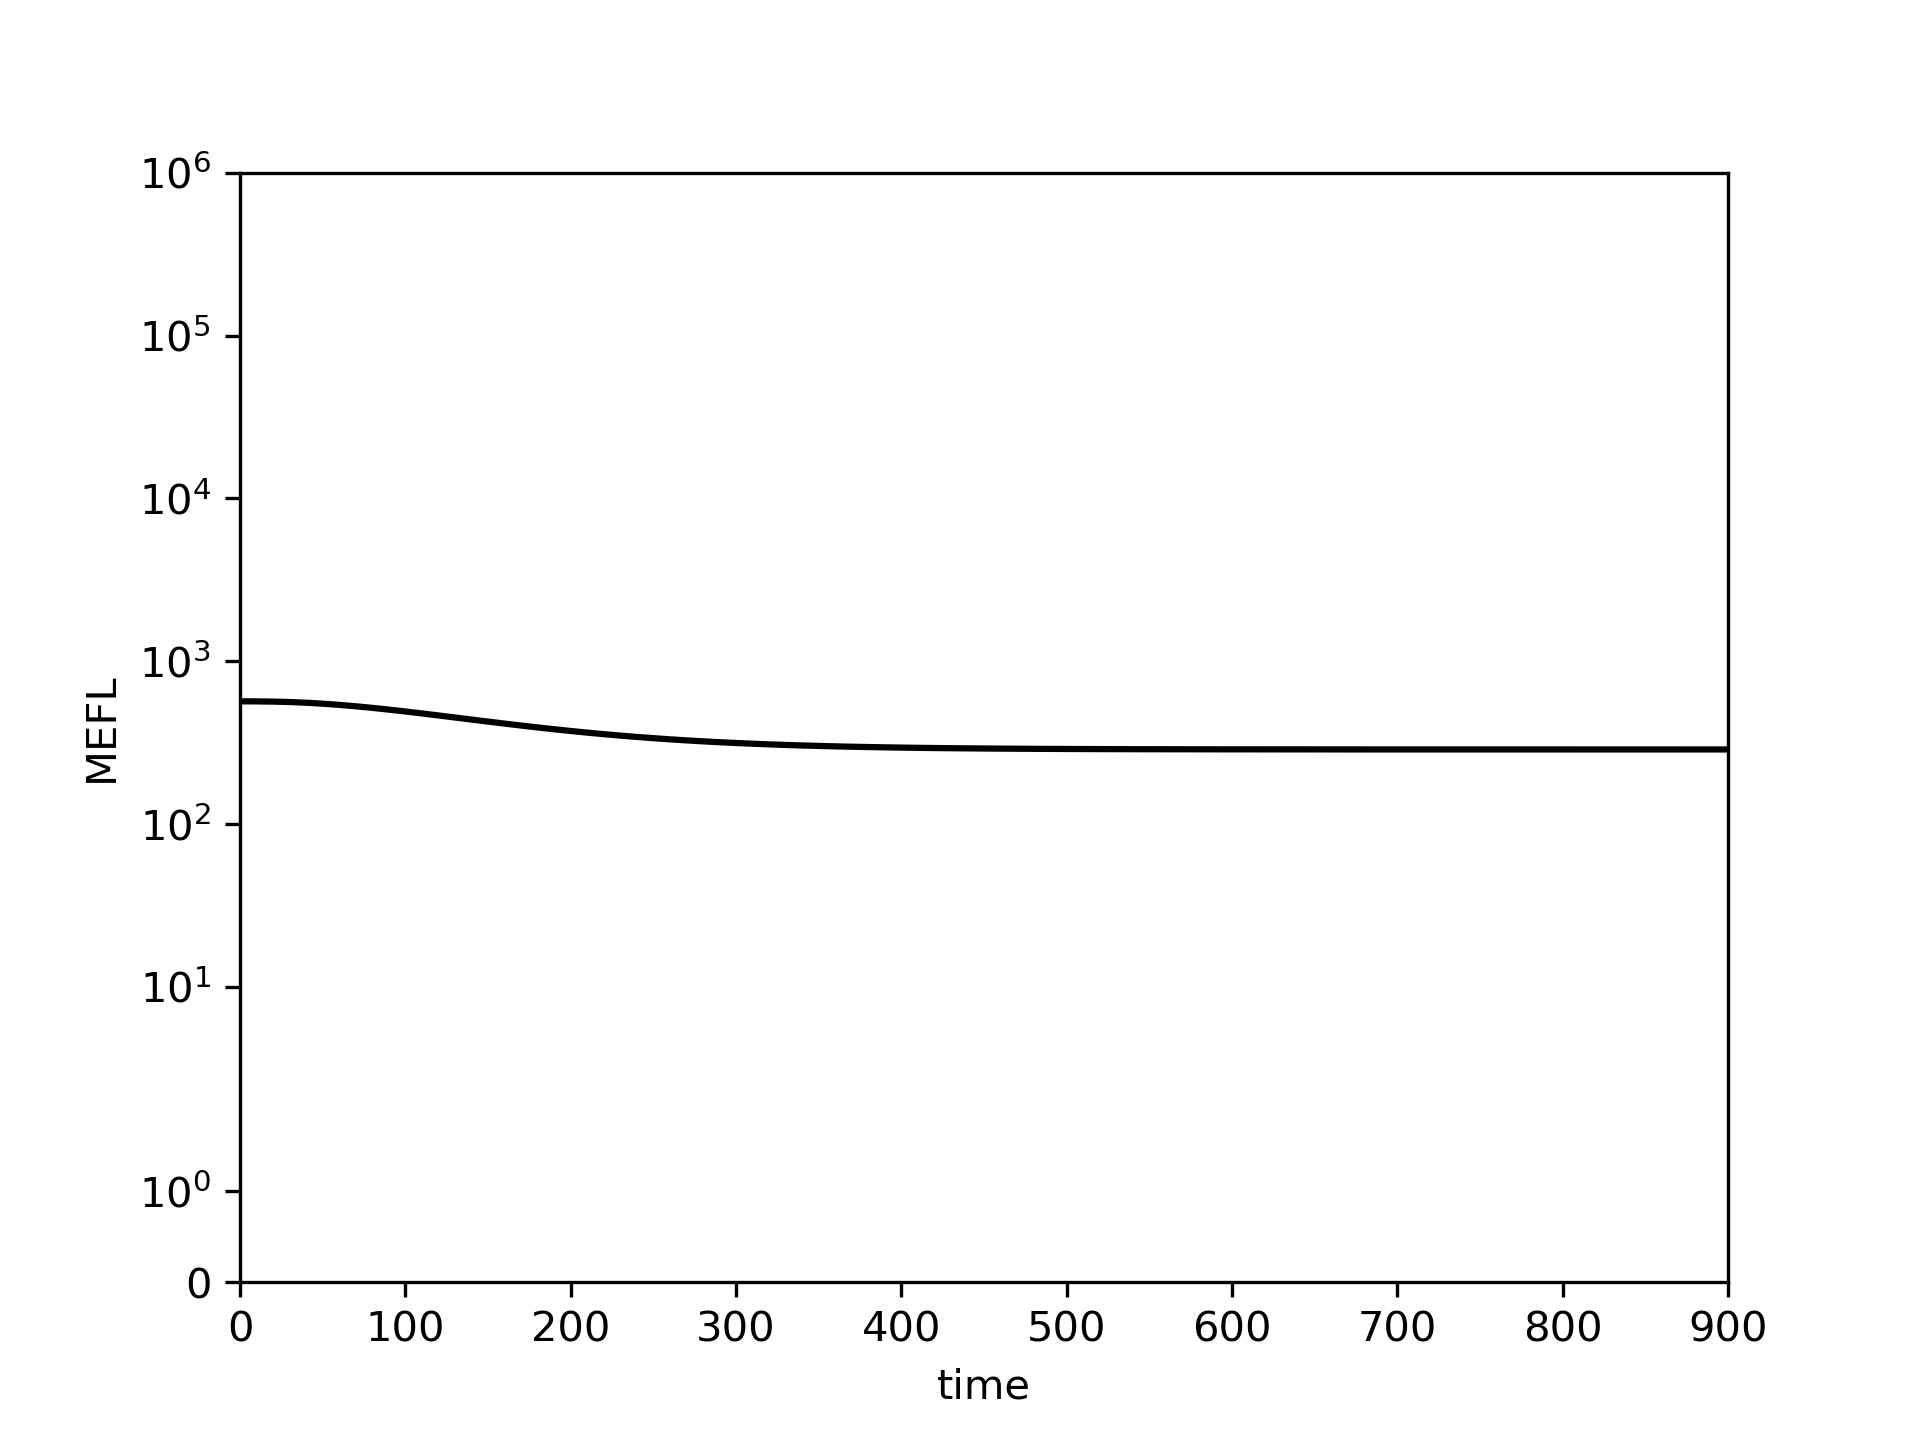

The file beside this chart, header and first rows:
0.0, 10.0, 20.0, 30.0, 40.0, 50.0, 60.0, 70.0, 80.0, 90.0, 100.0, 110.0, 120.0, 130.0, 140.0, 150.0, 160.0, 170.0, 180.0, 190.0, 200.0, 210.0, 220.0, 230.0
567.3, 566.9, 565.2, 561.7, 556.2, 548.8, 539.6, 529, 517.2, 504.7, 491.5, 478.2, 464.7, 451.5, 438.5, 426.1, 414.1, 402.8, 392.2, 382.3, 373, 364.5, 356.6, 349.4
